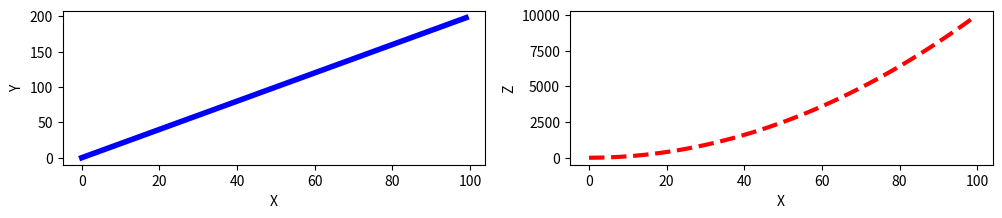

Source code (Python):
#!/usr/bin/env python3
import matplotlib.pyplot as plt
import numpy as np

x = np.arange(0, 100)
y = x*2
z = x**2

fig, axes = plt.subplots(nrows=1, ncols=2, figsize=(12,2))
axes[0].plot(x, y, 'b', lw=4)
axes[0].set_xlabel('X')
axes[0].set_ylabel('Y')

axes[1].plot(x, z, 'r', lw=3, ls='--')
axes[1].set_xlabel('X')
axes[1].set_ylabel('Z')

plt.show()
